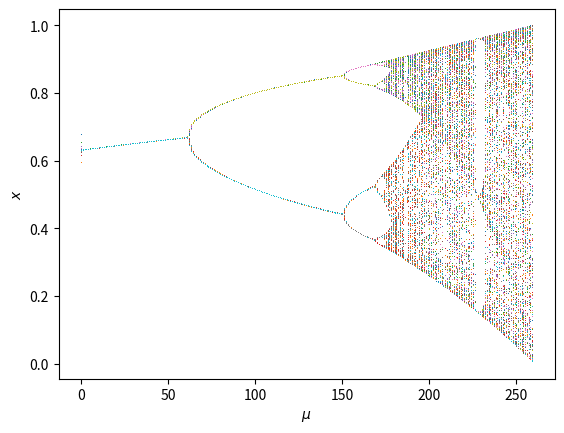

Reproduce this figure in Python.
#!/usr/bin/env python3
# -*- coding: utf-8 -*-

"""A bifurcation diagram demo: Feigenbaum Constant
See http://fr.wikipedia.org/wiki/Nombres_de_Feigenbaum"""

# [redacted]

# Permission is hereby granted, free of charge, to any person obtaining a copy
# of this software and associated documentation files (the "Software"), to deal
# in the Software without restriction, including without limitation the rights
# to use, copy, modify, merge, publish, distribute, sublicense, and/or sell
# copies of the Software, and to permit persons to whom the Software is
# furnished to do so, subject to the following conditions:

# The above copyright notice and this permission notice shall be included in
# all copies or substantial portions of the Software.
 
# THE SOFTWARE IS PROVIDED "AS IS", WITHOUT WARRANTY OF ANY KIND, EXPRESS OR
# IMPLIED, INCLUDING BUT NOT LIMITED TO THE WARRANTIES OF MERCHANTABILITY,
# FITNESS FOR A PARTICULAR PURPOSE AND NONINFRINGEMENT. IN NO EVENT SHALL THE
# AUTHORS OR COPYRIGHT HOLDERS BE LIABLE FOR ANY CLAIM, DAMAGES OR OTHER
# LIABILITY, WHETHER IN AN ACTION OF CONTRACT, TORT OR OTHERWISE, ARISING FROM,
# OUT OF OR IN CONNECTION WITH THE SOFTWARE OR THE USE OR OTHER DEALINGS IN
# THE SOFTWARE.

import numpy as np
import matplotlib.pyplot as plt

MU_MIN = 2.7
MU_MAX = 4.0
MU_DELTA = 0.005

NUM_IT = 200

X_INIT = 0.5

def main():
    """Main function"""

    x = X_INIT
    y_list = []

    for mu in np.arange(MU_MIN, MU_MAX, MU_DELTA).tolist():
        y = []
        for it in range(NUM_IT):
            x = mu * x * (1.0 - x)
            y.append(x)
        y_list.append(y)

    plt.plot(y_list, ',')
    plt.xlabel('$\mu$')
    plt.ylabel('$x$')

    # SAVE FILES ######################
    plt.savefig("feigenbaum.png")

    plt.show()

if __name__ == '__main__':
    main()
